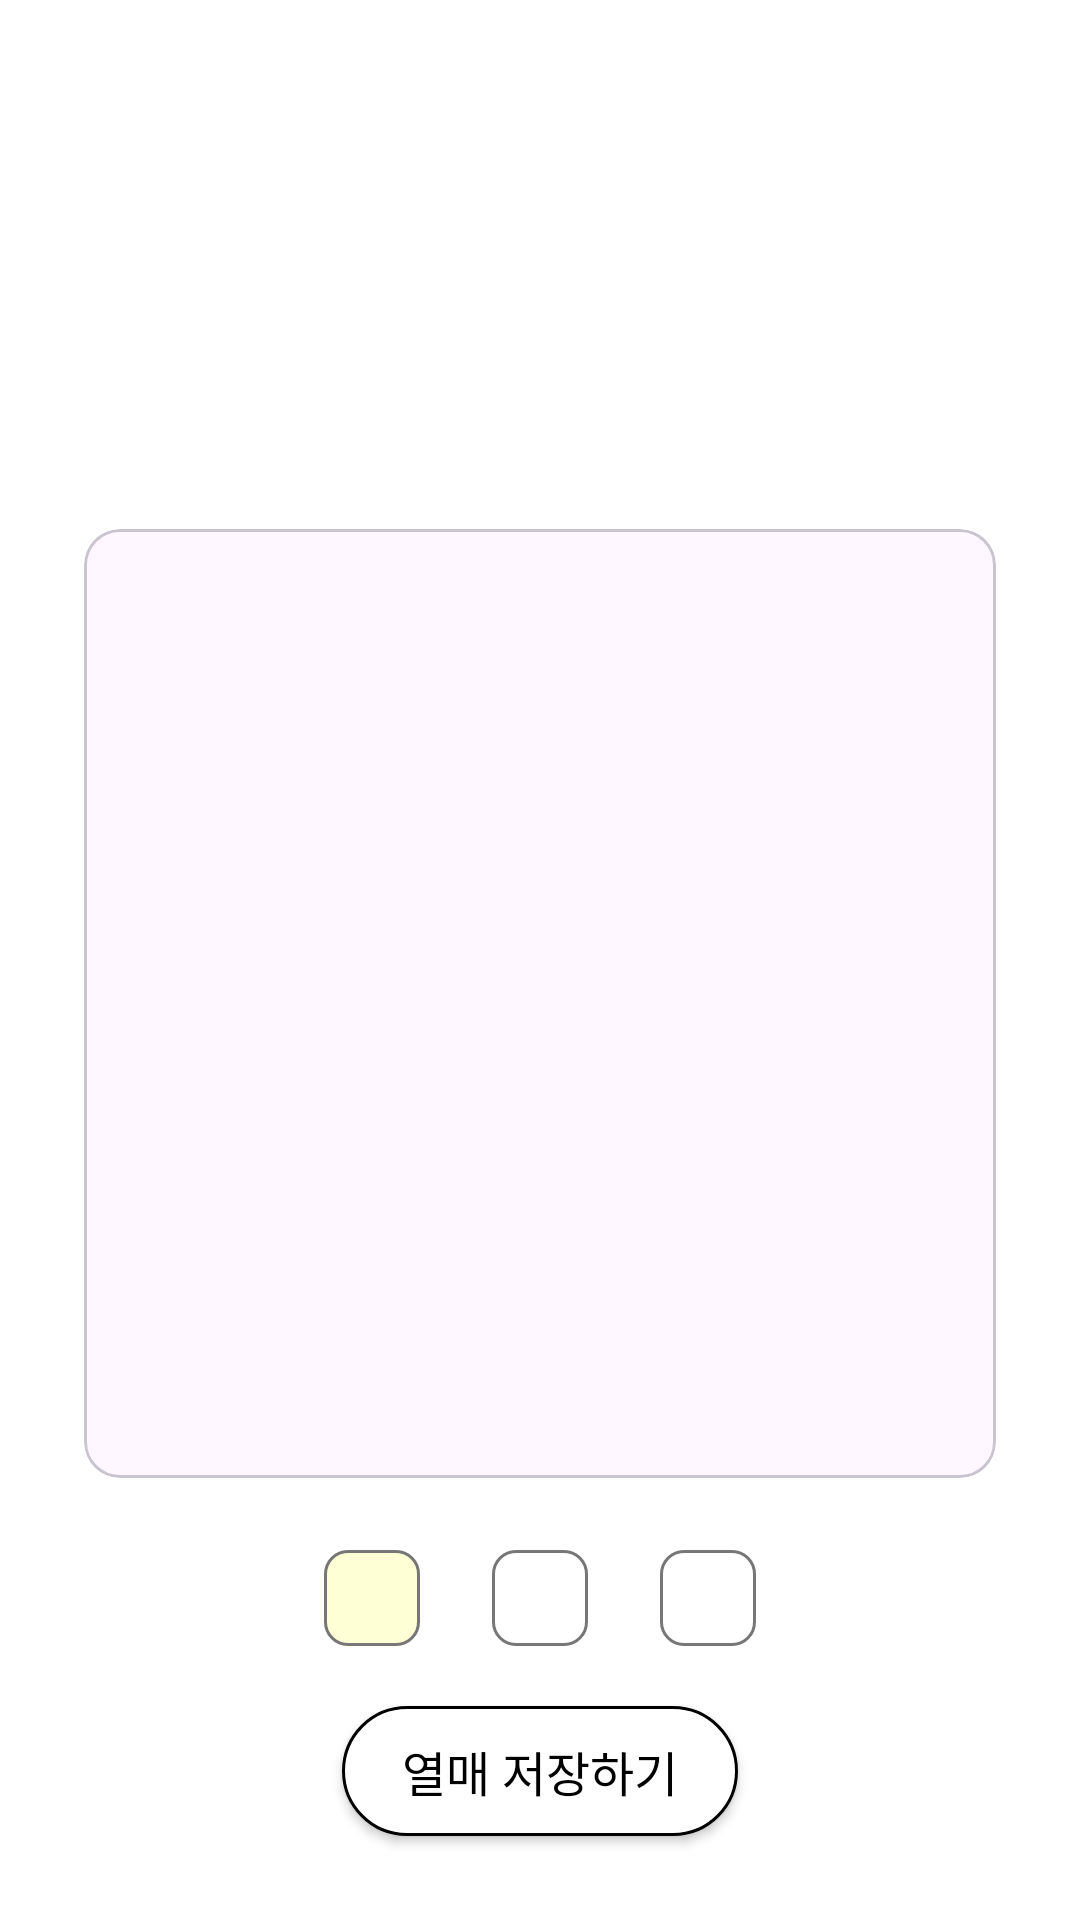

The Android layout XML behind this screen, and the referenced resources:
<!-- AndroidManifest.xml: application theme Theme.Frientree -->
<!-- res/layout/fragment_after_fruit_create.xml -->
<?xml version="1.0" encoding="utf-8"?>
<layout xmlns:android="http://schemas.android.com/apk/res/android"
    xmlns:tools="http://schemas.android.com/tools"
    xmlns:app="http://schemas.android.com/apk/res-auto">

    <data>
        <variable
            name="viewModel"
            type="com.d101.presentation.main.viewmodel.FruitCreateViewModel" />
    </data>

    <androidx.constraintlayout.widget.ConstraintLayout
        android:layout_width="360dp"
        android:layout_height="500dp"
        android:background="@color/white">

        <ImageView
            android:id="@+id/fruit_image_view"
            android:layout_width="80dp"
            android:layout_height="80dp"
            android:layout_marginTop="28dp"
            app:imageUrl="@{viewModel.selectedFruit.fruitImageUrl}"
            app:layout_constraintTop_toTopOf="parent"
            app:layout_constraintStart_toStartOf="parent"
            app:layout_constraintEnd_toEndOf="parent" />

        <TextView
            style="@style/Base.FTR.TextView.DialogMain"
            android:gravity="center"
            android:id="@+id/fruit_name_text_view"
            android:layout_width="match_parent"
            android:layout_marginTop="20dp"
            android:textSize="24sp"
            android:text="@{viewModel.selectedFruit.fruitName}"
            tools:text="신나는 레몬"
            app:layout_constraintTop_toBottomOf="@id/fruit_image_view"
            app:layout_constraintStart_toStartOf="parent"
            app:layout_constraintEnd_toEndOf="parent" />

        <com.google.android.material.card.MaterialCardView
            android:id="@+id/fruit_description_card_view"
            android:layout_width="match_parent"
            android:layout_height="0dp"
            app:layout_constraintTop_toBottomOf="@id/fruit_name_text_view"
            app:layout_constraintBottom_toTopOf="@id/fruits_chip_group"
            android:layout_marginTop="16dp"
            android:layout_marginBottom="16dp"
            android:layout_marginHorizontal="28dp"
            >
            <TextView
                android:id="@+id/fruit_description_text_view"
                style="@style/Base.FTR.Text"
                android:layout_width="match_parent"
                android:layout_height="match_parent"
                android:gravity="center"
                android:padding="16dp"
                android:text="@{viewModel.selectedFruit.fruitDescription}"
                tools:text="과일 설명이 들어갑니다." />

        </com.google.android.material.card.MaterialCardView>


        <com.google.android.material.chip.ChipGroup
            android:id="@+id/fruits_chip_group"
            android:layout_width="wrap_content"
            android:layout_height="wrap_content"
            app:singleSelection="true"
            android:layout_marginBottom="12dp"
            app:layout_constraintStart_toStartOf="parent"
            app:layout_constraintEnd_toEndOf="parent"
            app:layout_constraintBottom_toTopOf="@id/save_fruit_button">

            <com.google.android.material.chip.Chip
                style="@style/Base.FTR.Chip"
                android:id="@+id/fisrt_fruit_chip"
                android:checked="true"
                android:checkable="true" />

            <com.google.android.material.chip.Chip
                style="@style/Base.FTR.Chip"
                android:id="@+id/second_fruit_chip"
                android:checkable="true" />

            <com.google.android.material.chip.Chip
                style="@style/Base.FTR.Chip"
                android:id="@+id/third_fruit_chip"
                android:checkable="true" />

        </com.google.android.material.chip.ChipGroup>

        <androidx.appcompat.widget.AppCompatButton
            android:id="@+id/save_fruit_button"
            style="@style/Base.FTR.Button.DialogButton"
            android:text="@string/save_fruit_text"
            android:layout_marginBottom="28dp"
            app:layout_constraintStart_toStartOf="parent"
            app:layout_constraintEnd_toEndOf="parent"
            app:layout_constraintBottom_toBottomOf="parent" />
    </androidx.constraintlayout.widget.ConstraintLayout>
</layout>
<!-- resources referenced by this layout -->
<resources>
  <color name="white">#FFFFFFFF</color>
  <string name="save_fruit_text">열매 저장하기</string>
  <style name="Base.FTR.Button.DialogButton" parent="@style/Base.FTR.Button.Confirm">
          <item name="android:background">@drawable/btn_white_with_stroke_36dp</item>
          <item name="android:textAppearance">@style/Base.FTR.Text</item>
          <item name="android:paddingHorizontal">20dp</item>
          <item name="android:paddingVertical">10dp</item>
      </style>
  <style name="Base.FTR.Chip" parent="Widget.Material3.Chip.Assist">
          <item name="android:textAppearance">@style/Base.FTR.Text</item>
          <item name="chipBackgroundColor">@color/bg_fruit_chip_selector</item>
          <item name="chipStrokeColor">@color/gray</item>
          <item name="android:layout_width">wrap_content</item>
          <item name="android:layout_height">wrap_content</item>
          <item name="android:checkable">true</item>
      </style>
  <style name="Base.FTR.Text" parent="Base.FTR">
          <item name="android:fontFamily">@font/binggrae</item>
          <item name="android:textSize">16sp</item>
          <item name="android:textColor">@color/black</item>
      </style>
  <style name="Base.FTR.TextView.DialogMain" parent="Base.FTR.TextView">
          <item name="android:textAppearance">@style/Base.FTR.Bold_20sp</item>
      </style>
  <style name="Base.FTR.Button.Confirm" parent="@style/Widget.AppCompat.Button">
          <item name="android:textAppearance">@style/Base.FTR.Text.Small</item>
          <item name="android:layout_width">wrap_content</item>
          <item name="android:layout_height">wrap_content</item>
          <item name="android:background">@drawable/btn_small_confirm</item>
          <item name="android:minHeight">0dp</item>
          <item name="android:minWidth">0dp</item>
      </style>
  <!-- drawable btn_white_with_stroke_36dp (drawable) -->
  <?xml version="1.0" encoding="utf-8"?>
  <shape xmlns:android="http://schemas.android.com/apk/res/android">
      <solid android:color="@color/white"/>
  <stroke android:color="@color/black" android:width="1dp"/>
      <corners android:radius="36dp"/>
  </shape>
  <color name="gray">#777777</color>
  <style name="Base.FTR" parent="Theme.Frientree" />
  <color name="black">#FF000000</color>
  <style name="Base.FTR.TextView" parent="@style/Widget.AppCompat.TextView">
          <item name="android:textAppearance">@style/Base.FTR.Text</item>
          <item name="android:layout_width">wrap_content</item>
          <item name="android:layout_height">wrap_content</item>
      </style>
  <style name="Base.FTR.Bold_20sp" parent="Base.FTR">
          <item name="fontFamily">@font/binggrae_bold</item>
          <item name="android:textSize">20sp</item>
      </style>
  <color name="darken_main_green">#C6E47E</color>
  <style name="Base.FTR.Text.Small" parent="Base.FTR.Text">
          <item name="android:textSize">12sp</item>
      </style>
  <!-- drawable btn_small_confirm (drawable) -->
  <?xml version="1.0" encoding="utf-8"?>
  <selector xmlns:android="http://schemas.android.com/apk/res/android">
      <item android:drawable="@drawable/btn_small_confirm_enabled" android:state_enabled="true" />
      <item android:drawable="@drawable/btn_small_confirm_disabled" android:state_enabled="false" />
  </selector>
  <!-- drawable btn_small_confirm_enabled (drawable) -->
  <?xml version="1.0" encoding="utf-8"?>
  <shape xmlns:android="http://schemas.android.com/apk/res/android">
      <solid android:color="@color/white" />
      <corners android:radius="30dp" />
      <size android:width="50dp" />
      <padding
          android:bottom="8dp"
          android:left="12dp"
          android:right="12dp"
          android:top="8dp" />
      <stroke
          android:width="1dp"
          android:color="@color/black" />
  </shape>
  <color name="light_gray">#D7D7D7</color>
</resources>
